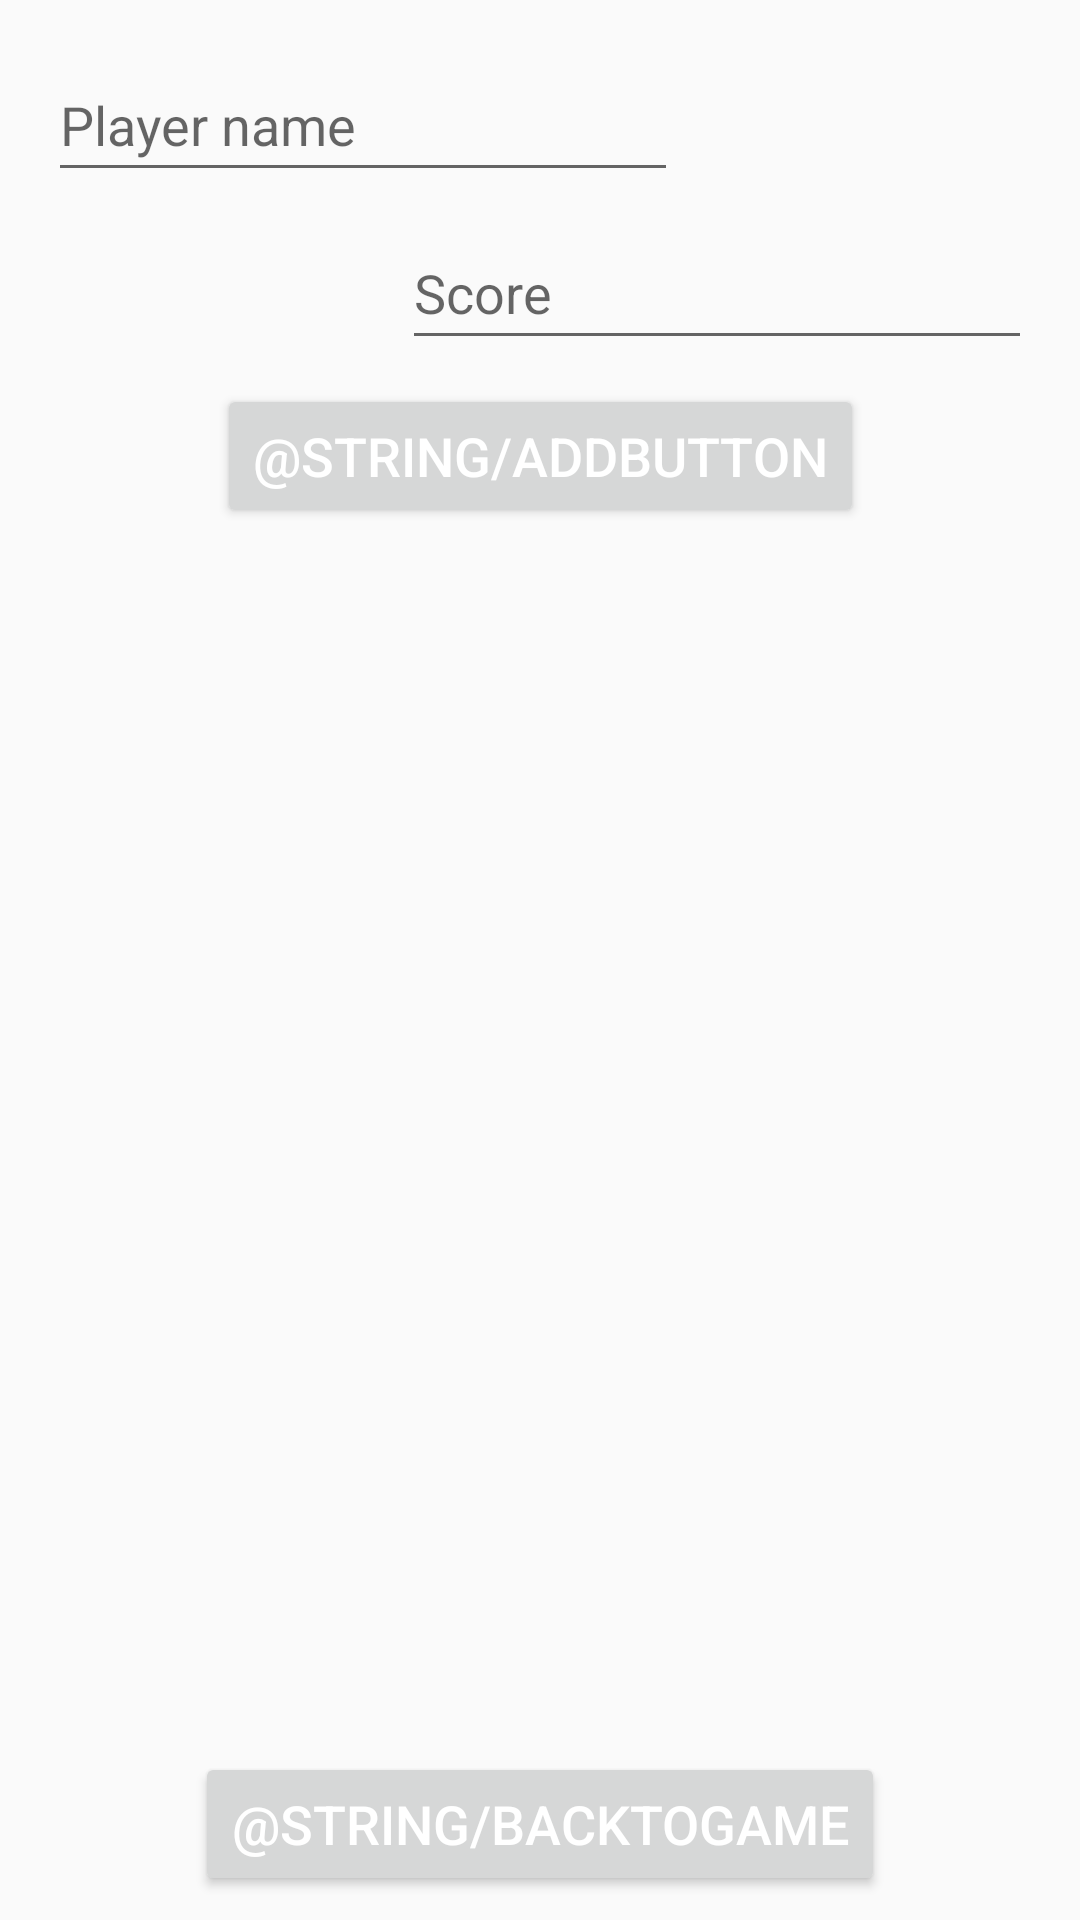

Android layout source for this screen:
<!-- AndroidManifest.xml: application theme Theme.BoardGamesTools -->
<!-- res/layout/activity_new_player.xml -->
<?xml version="1.0" encoding="utf-8"?>
<androidx.constraintlayout.widget.ConstraintLayout xmlns:android="http://schemas.android.com/apk/res/android"
    xmlns:app="http://schemas.android.com/apk/res-auto"
    xmlns:tools="http://schemas.android.com/tools"
    android:layout_width="match_parent"
    android:layout_height="match_parent"
    tools:context=".view.Players">

    <Button
        android:id="@+id/addButton"
        android:layout_width="wrap_content"
        android:layout_height="wrap_content"
        android:layout_marginTop="8dp"
        android:text="@string/addButton"
        android:textColor="@color/white"
        android:textSize="18sp"
        app:layout_constraintEnd_toEndOf="@+id/et_playerScore"
        app:layout_constraintHorizontal_bias="0.50"
        app:layout_constraintStart_toStartOf="@+id/et_playerName"
        app:layout_constraintTop_toBottomOf="@+id/et_playerScore" />

    <EditText
        android:id="@+id/et_playerName"
        android:layout_width="wrap_content"
        android:layout_height="48dp"
        android:layout_marginStart="16dp"
        android:layout_marginTop="16dp"
        android:ems="10"
        android:hint="@string/player_name"
        android:inputType="textPersonName"
        app:layout_constraintStart_toStartOf="parent"
        app:layout_constraintTop_toTopOf="parent" />

    <EditText
        android:id="@+id/et_playerScore"
        android:layout_width="wrap_content"
        android:layout_height="48dp"
        android:layout_marginTop="8dp"
        android:layout_marginEnd="16dp"
        android:ems="10"
        android:hint="@string/score"
        android:inputType="numberDecimal"
        app:layout_constraintEnd_toEndOf="parent"
        app:layout_constraintTop_toBottomOf="@+id/et_playerName" />

    <androidx.recyclerview.widget.RecyclerView

        android:id="@+id/rv_existingPlayers"
        android:layout_width="match_parent"
        android:layout_height="0dp"
        app:layout_constraintBottom_toTopOf="@+id/startGameButton"
        app:layout_constraintEnd_toEndOf="parent"
        app:layout_constraintHorizontal_bias="1.0"
        app:layout_constraintStart_toStartOf="parent"
        app:layout_constraintTop_toBottomOf="@+id/addButton"
        android:layout_margin="16dp">

    </androidx.recyclerview.widget.RecyclerView>

    <Button
        android:id="@+id/startGameButton"
        android:layout_width="wrap_content"
        android:layout_height="wrap_content"
        android:layout_margin="8dp"
        android:text="@string/backToGame"
        app:layout_constraintBottom_toBottomOf="parent"
        app:layout_constraintEnd_toEndOf="parent"
        app:layout_constraintStart_toStartOf="parent"
        android:textColor="@color/white"
        android:textSize="18sp" />
</androidx.constraintlayout.widget.ConstraintLayout>
<!-- resources referenced by this layout -->
<resources>
  <string name="player_name"> Player name </string>
  <string name="score"> Score </string>
  <style name="Theme.BoardGamesTools" parent="android:Theme.Material.Light.NoActionBar">
      <item name="android:statusBarColor">@color/primary</item>
  </style>
  <color name="primary">#FFDBC66E</color>
  <!-- not gathered from this repository: default colours our renderer supplied (Android Studio template values) -->
  <color name="white">#FFFFFFFF</color>
</resources>
